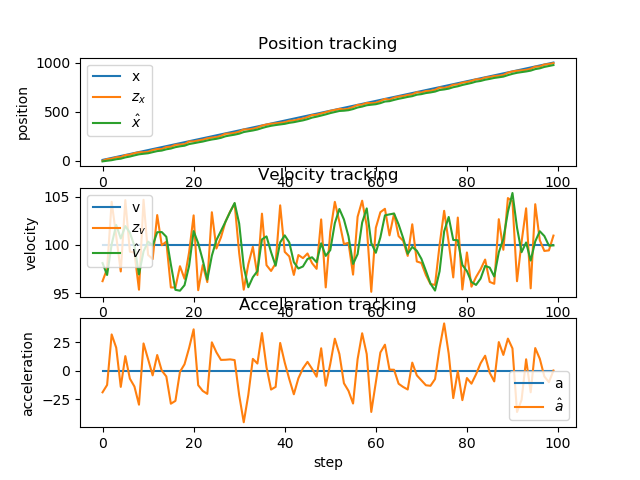

Data behind this chart, as committed beside it:
x, v, a, x_pred, v_pred, a_pred, z_x, z_v, x_, v_, a_, e_x, e_v, e_a
10, 100, 0.000000, 10, 100, 0.000000, 0.383, 96.25, -4.808, 98.12, -18.76, 14.81, 1.876, 18.76
20, 100, 0.000000, 4.91, 96.25, -18.76, 17.7, 97.53, 1.584, 96.89, -12.37, 18.42, 3.113, 12.37
30, 100, 0.000000, 11.21, 95.65, -12.37, 22.42, 104.5, 7.189, 100.1, 31.72, 22.81, -0.05926, -31.72
40, 100, 0.000000, 17.35, 103.2, 31.72, 36.75, 100.9, 16.89, 102.1, 20.16, 23.11, -2.076, -20.16
50, 100, 0.000000, 27.19, 104.1, 20.16, 38.33, 97.25, 22.45, 100.7, -14.03, 27.55, -0.6725, 14.03
60, 100, 0.000000, 32.45, 99.27, -14.03, 58.69, 104.6, 35.57, 102, 12.82, 24.43, -1.955, -12.82
70, 100, 0.000000, 45.83, 103.2, 12.82, 63.13, 99.3, 44.22, 101.3, -6.845, 25.78, -1.27, 6.845
80, 100, 0.000000, 54.32, 100.6, -6.845, 78.1, 99.21, 56.11, 99.9, -13.71, 23.89, 0.1008, 13.71
90, 100, 0.000000, 66.04, 98.53, -13.71, 87.57, 95.36, 66.88, 96.95, -29.54, 23.12, 3.055, 29.54
100, 100, 0.000000, 76.43, 93.99, -29.54, 87.72, 104.7, 72.53, 99.33, 23.87, 27.47, 0.6674, -23.87
110, 100, 0.000000, 82.58, 101.7, 23.87, 92.7, 98.96, 77.59, 100.3, 10.09, 32.41, -0.3414, -10.09
120, 100, 0.000000, 87.67, 101.4, 10.09, 109.9, 98.53, 88.71, 99.94, -3.993, 31.29, 0.0579, 3.993
130, 100, 0.000000, 98.69, 99.54, -3.993, 120.2, 103.1, 99.45, 101.3, 13.76, 30.55, -1.318, -13.76
140, 100, 0.000000, 109.6, 102.7, 13.76, 120.6, 99.97, 104.9, 101.3, 0.1552, 35.1, -1.333, -0.1552
150, 100, 0.000000, 115, 101.3, 0.1552, 140.8, 100.3, 117.8, 100.8, -4.897, 32.21, -0.8435, 4.897
160, 100, 0.000000, 127.8, 100.4, -4.897, 143.5, 95.59, 125.6, 97.97, -28.7, 34.39, 2.026, 28.7
170, 100, 0.000000, 135.3, 95.1, -28.7, 163.2, 95.6, 139.6, 95.35, -26.24, 30.44, 4.65, 26.24
180, 100, 0.000000, 149, 92.73, -26.24, 166.2, 97.8, 148.2, 95.26, -0.8891, 31.8, 4.739, 0.8891
190, 100, 0.000000, 157.7, 95.17, -0.8891, 170.1, 96.49, 154.4, 95.83, 5.722, 35.6, 4.167, -5.722
200, 100, 0.000000, 164, 96.41, 5.722, 197.4, 99.23, 171.1, 97.82, 19.84, 28.89, 2.183, -19.84
210, 100, 0.000000, 181, 99.8, 19.84, 197.5, 103.1, 179.4, 101.4, 36.14, 30.64, -1.431, -36.14
220, 100, 0.000000, 189.7, 105, 36.14, 207.7, 95.31, 188.4, 100.2, -12.53, 31.61, -0.1789, 12.53
230, 100, 0.000000, 198.3, 98.93, -12.53, 214.7, 97.92, 196.6, 98.42, -17.56, 33.42, 1.578, 17.56
240, 100, 0.000000, 206.3, 96.67, -17.56, 229, 96.15, 207.9, 96.41, -20.13, 32.06, 3.591, 20.13
250, 100, 0.000000, 217.5, 94.4, -20.13, 236.6, 103.4, 217.5, 98.89, 24.82, 32.52, 1.109, -24.82
260, 100, 0.000000, 227.5, 101.4, 24.82, 241.7, 99.63, 224.6, 100.5, 16.1, 35.44, -0.5011, -16.1
270, 100, 0.000000, 234.7, 102.1, 16.1, 254.7, 100.8, 234.6, 101.4, 9.485, 35.44, -1.45, -9.485
280, 100, 0.000000, 244.8, 102.4, 9.485, 276.3, 102.4, 250.3, 102.4, 9.623, 29.65, -2.412, -9.623
290, 100, 0.000000, 260.6, 103.4, 9.623, 277.8, 103.4, 258.9, 103.4, 9.961, 31.09, -3.408, -9.961
300, 100, 0.000000, 269.3, 104.4, 9.961, 284.8, 104.3, 266.7, 104.3, 9.355, 33.34, -4.344, -9.355
310, 100, 0.000000, 277.1, 105.3, 9.355, 297.6, 99.15, 276.9, 102.2, -21.31, 33.13, -2.213, 21.31
320, 100, 0.000000, 287, 100.1, -21.31, 319.8, 95.37, 293.3, 97.72, -44.89, 26.75, 2.276, 44.89
330, 100, 0.000000, 302.8, 93.24, -44.89, 319.5, 98, 301.6, 95.62, -21.08, 28.41, 4.384, 21.08
340, 100, 0.000000, 311.1, 93.51, -21.08, 326.3, 99.8, 309.2, 96.66, 10.4, 30.77, 3.343, -10.4
350, 100, 0.000000, 318.9, 97.7, 10.4, 339, 96.88, 319.2, 97.29, 6.31, 30.75, 2.712, -6.31
360, 100, 0.000000, 329, 97.92, 6.31, 358.1, 103.2, 333.8, 100.6, 32.91, 26.22, -0.5785, -32.91
370, 100, 0.000000, 344, 103.9, 32.91, 369.9, 97.9, 346.7, 100.9, 3.073, 23.28, -0.8858, -3.073
380, 100, 0.000000, 356.8, 101.2, 3.073, 377.1, 97.31, 356.9, 99.25, -16.37, 23.14, 0.7509, 16.37
390, 100, 0.000000, 366.7, 97.61, -16.37, 381.6, 98.08, 364.3, 97.84, -14.05, 25.67, 2.156, 14.05
400, 100, 0.000000, 374, 96.44, -14.05, 386.9, 104.1, 370.8, 100.3, 24.26, 29.24, -0.2698, -24.26
410, 100, 0.000000, 380.9, 102.7, 24.26, 392.9, 99.28, 376.8, 101, 7.201, 33.23, -0.9899, -7.201
420, 100, 0.000000, 386.9, 101.7, 7.201, 407.5, 98.81, 387, 100.3, -7.297, 32.95, -0.2602, 7.297
430, 100, 0.000000, 397, 99.53, -7.297, 410.1, 96.89, 393.6, 98.21, -20.48, 36.4, 1.788, 20.48
440, 100, 0.000000, 403.3, 96.16, -20.48, 422.5, 98.95, 403.2, 97.56, -6.538, 36.82, 2.442, 6.538
450, 100, 0.000000, 412.9, 96.9, -6.538, 430.7, 98.64, 412.1, 97.77, 2.115, 37.94, 2.23, -2.115
460, 100, 0.000000, 421.9, 97.98, 2.115, 446.5, 99.12, 424.4, 98.55, 7.787, 35.63, 1.451, -7.787
470, 100, 0.000000, 434.3, 99.33, 7.787, 465.6, 98.11, 440, 98.72, 1.713, 29.98, 1.28, -1.713
480, 100, 0.000000, 449.9, 98.89, 1.713, 469, 97.52, 449.6, 98.21, -5.129, 30.45, 1.793, 5.129
490, 100, 0.000000, 459.3, 97.69, -5.129, 482.2, 102.6, 461, 100.2, 19.62, 29.01, -0.169, -19.62
500, 100, 0.000000, 471.1, 102.1, 19.62, 494.7, 95.6, 472.8, 98.87, -13.03, 27.24, 1.134, 13.03
510, 100, 0.000000, 482.6, 97.56, -13.03, 509, 101.4, 486, 99.46, 5.959, 24.01, 0.5379, -5.959
520, 100, 0.000000, 496, 100.1, 5.959, 517.7, 104.5, 496.8, 102.3, 27.98, 23.15, -2.26, -27.98
530, 100, 0.000000, 507.2, 105.1, 27.98, 528.5, 102.4, 507.5, 103.7, 14.64, 22.5, -3.724, -14.64
540, 100, 0.000000, 517.9, 105.2, 14.64, 523.5, 100.1, 510.3, 102.6, -10.88, 29.7, -2.636, 10.88
550, 100, 0.000000, 520.5, 101.5, -10.88, 530.9, 100.2, 515.5, 100.9, -17.5, 34.49, -0.8863, 17.5
560, 100, 0.000000, 525.5, 99.14, -17.5, 548.4, 96.93, 526.9, 98.03, -28.55, 33.06, 1.968, 28.55
570, 100, 0.000000, 536.6, 95.18, -28.55, 569, 102.9, 543.1, 99.05, 10.15, 26.85, 0.9537, -10.15
580, 100, 0.000000, 553.1, 100.1, 10.15, 571.5, 104.6, 552.3, 102.3, 32.75, 27.67, -2.321, -32.75
590, 100, 0.000000, 562.7, 105.6, 32.75, 589.6, 102, 565.8, 103.8, 14.64, 24.22, -3.784, -14.64
600, 100, 0.000000, 576.2, 105.2, 14.64, 587.1, 95.14, 571.2, 100.2, -35.88, 28.8, -0.1964, 35.88
... 40 more rows
